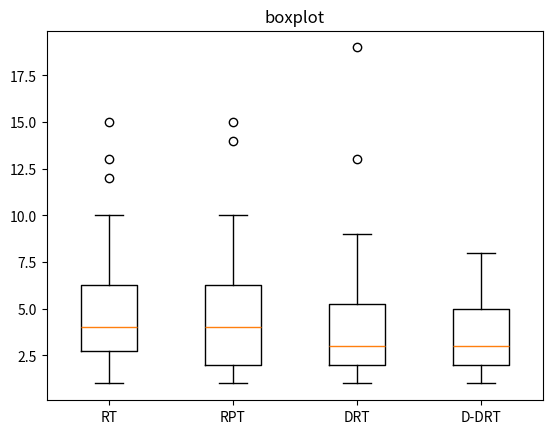

Source code (Python):
import matplotlib.pyplot as plt
import statistics


data1 = [10, 3, 3, 5, 4, 7, 4, 1, 8, 3, 4, 4, 4, 13, 15, 6, 5, 12, 8, 1, 8, 2, 3, 1, 3, 2, 2, 2, 10, 5, 3, 6, 2, 3, 2, 6, 3, 7, 1, 3] 
data2 = [5, 5, 5, 5, 7, 14, 2, 9, 2, 4, 7, 1, 1, 6, 1, 10, 5, 2, 4, 4, 2, 7, 15, 5, 1, 1, 4, 1, 4, 9, 5, 7, 4, 1, 4, 1, 1, 9, 2, 6]  
data3 = [2, 4, 2, 2, 4, 2, 2, 4, 3, 2, 1, 6, 5, 2, 13, 8, 7, 19, 6, 4, 2, 2, 2, 5, 1, 1, 3, 1, 1, 9, 8, 7, 1, 3, 9, 3, 1, 4, 2, 4]  
data4 = [1, 5, 7, 1, 8, 6, 3, 8, 1, 7, 2, 3, 3, 8, 3, 1, 3, 2, 2, 5, 2, 2, 3, 5, 4, 3, 1, 3, 1, 6, 1, 2, 3, 2, 5, 1, 2, 7, 2, 2] 


variance1 = statistics.variance(data1)
variance2 = statistics.variance(data2)
variance3 = statistics.variance(data3)
variance4 = statistics.variance(data4)


print("Data1 Variance:", variance1)
print("Data2 Variance:", variance2)
print("Data3 Variance:", variance3)
print("Data4 Variance:", variance4)

mean1 = statistics.mean(data1)
mean2 = statistics.mean(data2)
mean3 = statistics.mean(data3)
mean4 = statistics.mean(data4)


print("Data1 Mean:", mean1)
print("Data2 Mean:", mean2)
print("Data3 Mean:", mean3)
print("Data4 Mean:", mean4)


fig, ax = plt.subplots()
ax.boxplot([data1, data2, data3, data4])


ax.set_title('boxplot')
ax.set_xticklabels(['RT', 'RPT', 'DRT', 'D-DRT'])

plt.show()
